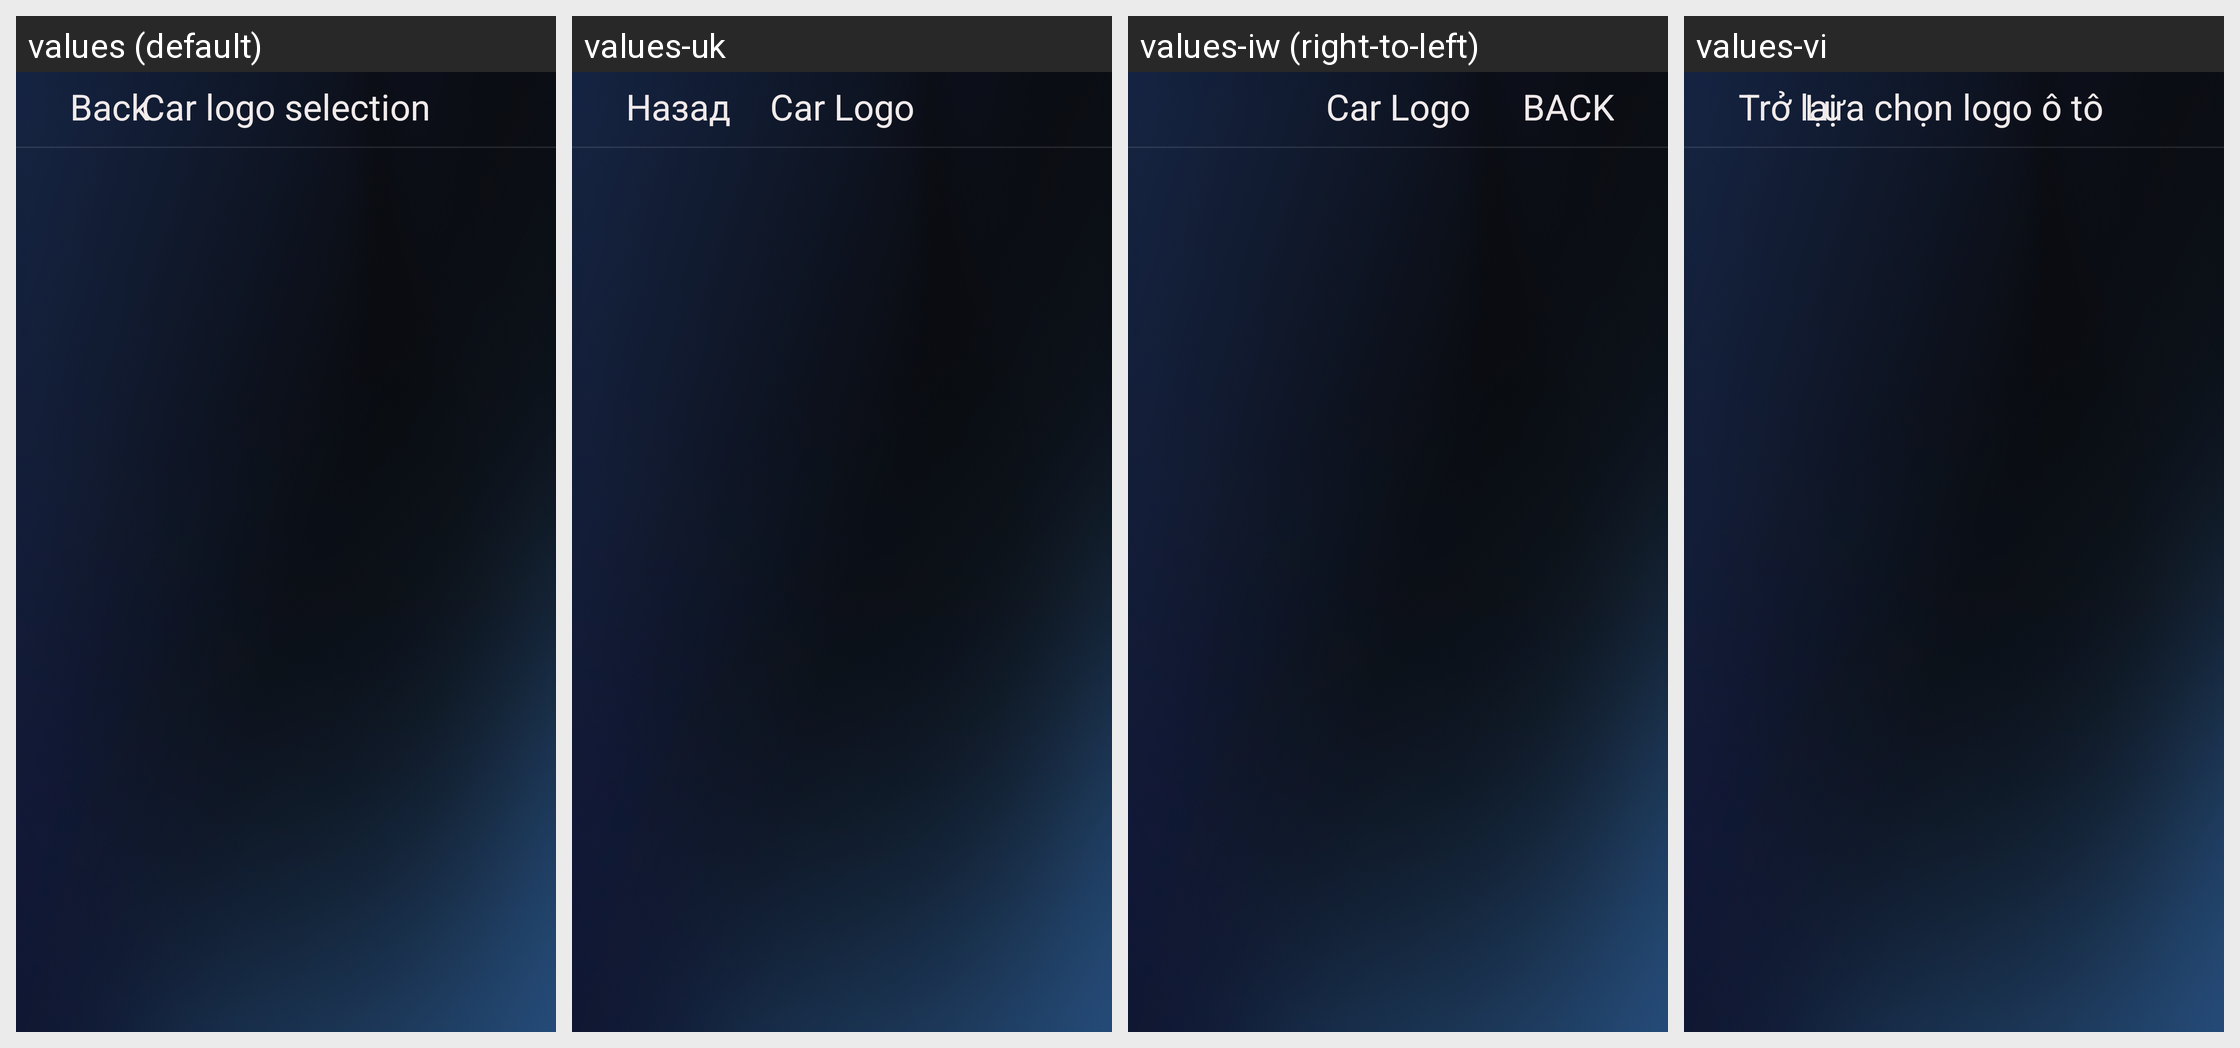

The same Android screen rendered under several of its app's locales, left to right. List the strings drawn on it with the default value and each locale's translation.
Android screen res/layout/car_logo_layout_tzy.xml rendered under 4 locales, left to right: values (default), values-uk, values-iw (right-to-left), values-vi. Device: Nexus 5 (rendered at 1080×1920; each locale shown at half size, 540×960, under a caption strip naming it); theme CarLink.
Other locales in the repository, not shown: values-ar, values-de, values-el, values-es, values-fr, values-hu, values-in, values-it, values-ko, values-nl, values-pl, values-pt, values-ru, values-th, values-tr, values-za-rCN, values-zh-rCN, values-zh-rTW.
Strings drawn on this screen, with the default value and each locale's value (text and hints the layout hard-codes, and strings that could not be matched under every locale, appear in the picture but are not listed):

carlink_back
  values: Back
  values-uk: Назад
  values-iw: BACK
  values-vi: Trở lại

car_mark_title
  values: Car logo selection
  values-uk: Car Logo
  values-iw: Car Logo
  values-vi: Lựa chọn logo ô tô
